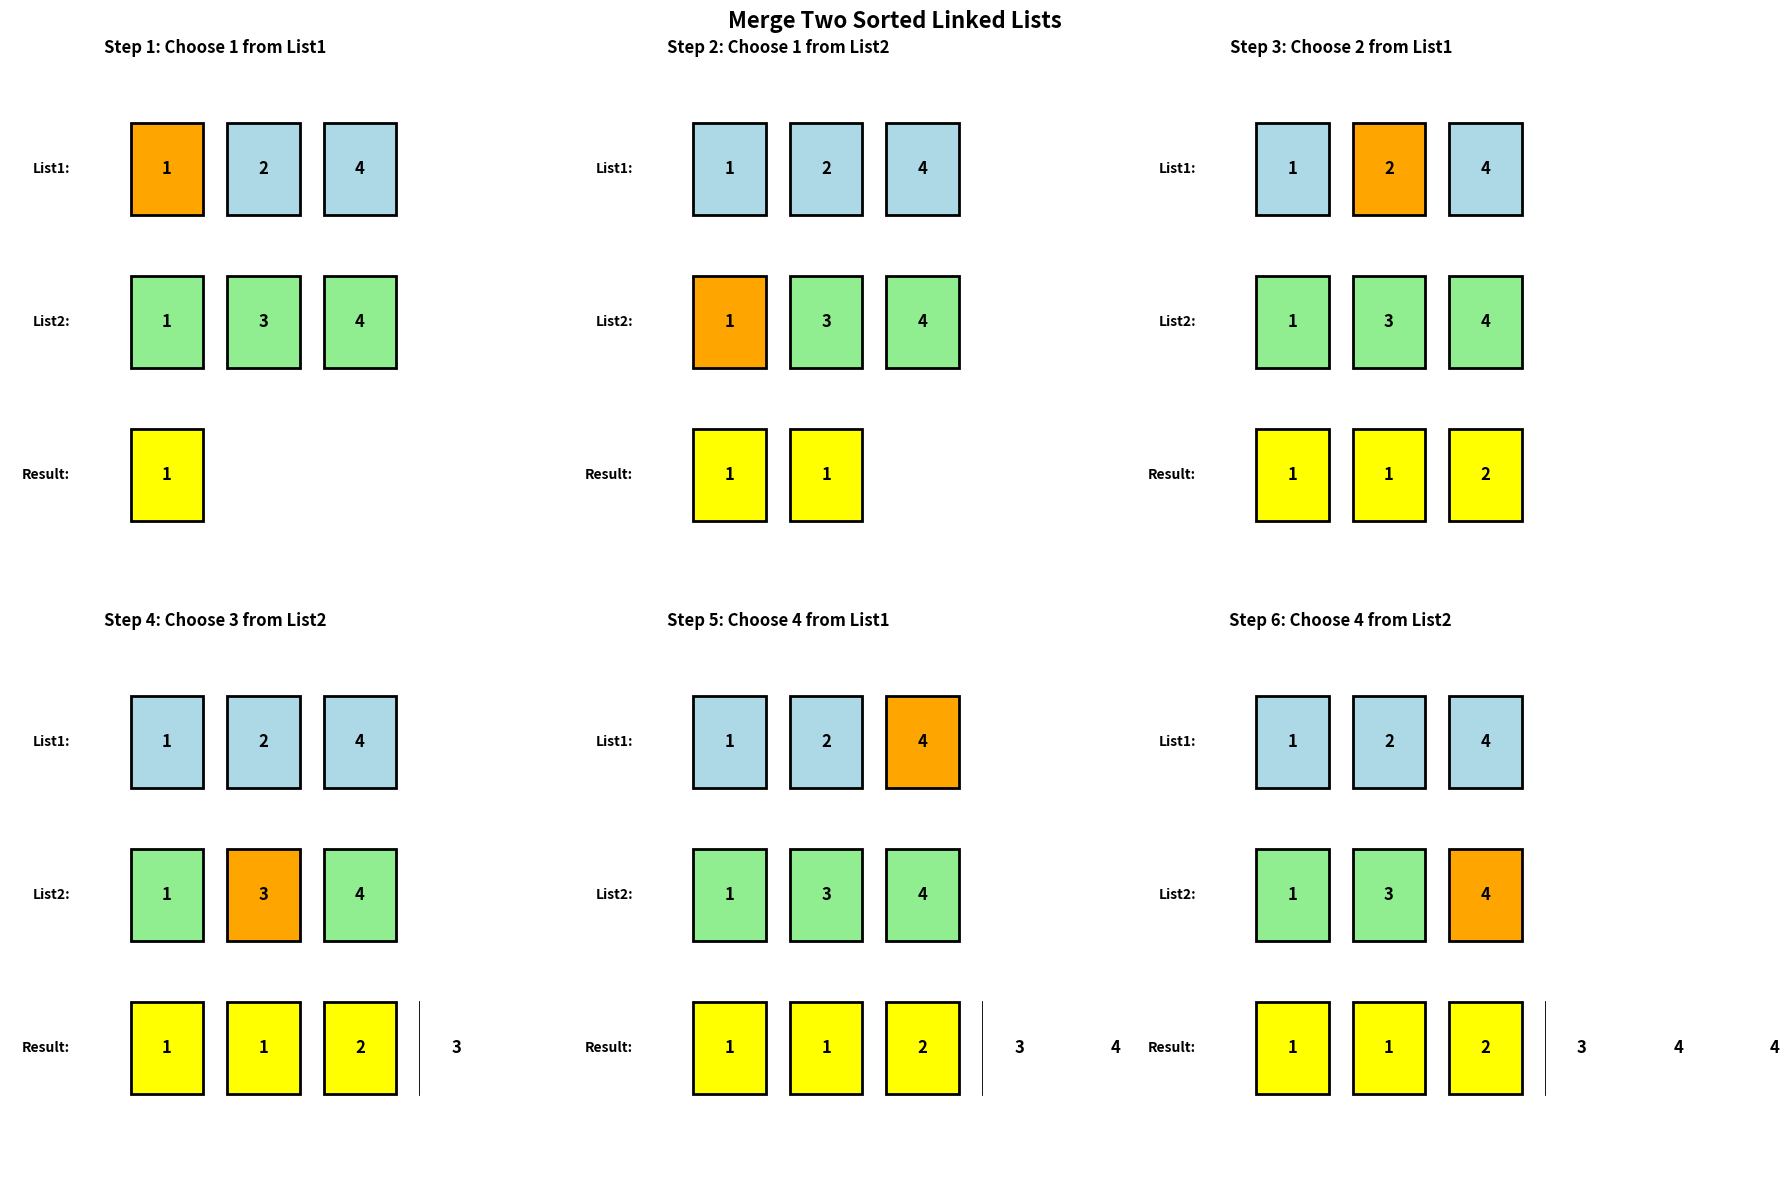

Write the Python code that produced this figure.
# backend/visualizations/linked_lists/merge_sorted_lists.py
#!/usr/bin/env python3
"""
Merge Two Sorted Linked Lists - Step-by-Step Animation
Shows merging process with pointer manipulation
"""

import matplotlib.pyplot as plt
import matplotlib.patches as patches
import numpy as np

def create_merge_sorted_lists_visualization():
    """Create merge two sorted linked lists visualization"""
    
    # Sample sorted linked lists
    list1 = [1, 2, 4]
    list2 = [1, 3, 4]
    
    # Merge algorithm simulation
    def merge_lists_steps(l1, l2):
        steps = []
        i = j = 0
        result = []
        
        while i < len(l1) and j < len(l2):
            if l1[i] <= l2[j]:
                result.append(l1[i])
                steps.append({
                    'l1': l1, 'l2': l2, 'result': result.copy(),
                    'i': i, 'j': j, 'chosen': l1[i], 'from_list': 1
                })
                i += 1
            else:
                result.append(l2[j])
                steps.append({
                    'l1': l1, 'l2': l2, 'result': result.copy(),
                    'i': i, 'j': j, 'chosen': l2[j], 'from_list': 2
                })
                j += 1
        
        # Add remaining elements
        while i < len(l1):
            result.append(l1[i])
            steps.append({
                'l1': l1, 'l2': l2, 'result': result.copy(),
                'i': i, 'j': j, 'chosen': l1[i], 'from_list': 1
            })
            i += 1
            
        while j < len(l2):
            result.append(l2[j])
            steps.append({
                'l1': l1, 'l2': l2, 'result': result.copy(),
                'i': i, 'j': j, 'chosen': l2[j], 'from_list': 2
            })
            j += 1
            
        return steps
    
    steps = merge_lists_steps(list1, list2)
    
    # Create visualization
    fig, axes = plt.subplots(2, 3, figsize=(18, 12))
    axes = axes.flatten()
    
    for step_idx, step in enumerate(steps[:6]):
        ax = axes[step_idx]
        
        # Draw List 1
        for i, val in enumerate(step['l1']):
            color = 'orange' if i == step.get('i', 0) and step['from_list'] == 1 else 'lightblue'
            rect = patches.Rectangle((i * 0.8, 2), 0.6, 0.6, 
                                   facecolor=color, edgecolor='black', linewidth=2)
            ax.add_patch(rect)
            ax.text(i * 0.8 + 0.3, 2.3, str(val), ha='center', va='center', 
                   fontsize=12, fontweight='bold')
        
        # Draw List 2
        for i, val in enumerate(step['l2']):
            color = 'orange' if i == step.get('j', 0) and step['from_list'] == 2 else 'lightgreen'
            rect = patches.Rectangle((i * 0.8, 1), 0.6, 0.6, 
                                   facecolor=color, edgecolor='black', linewidth=2)
            ax.add_patch(rect)
            ax.text(i * 0.8 + 0.3, 1.3, str(val), ha='center', va='center', 
                   fontsize=12, fontweight='bold')
        
        # Draw Result
        for i, val in enumerate(step['result']):
            rect = patches.Rectangle((i * 0.8, 0), 0.6, 0.6, 
                                   facecolor='yellow', edgecolor='black', linewidth=2)
            ax.add_patch(rect)
            ax.text(i * 0.8 + 0.3, 0.3, str(val), ha='center', va='center', 
                   fontsize=12, fontweight='bold')
        
        # Labels
        ax.text(-0.5, 2.3, 'List1:', ha='right', va='center', fontweight='bold')
        ax.text(-0.5, 1.3, 'List2:', ha='right', va='center', fontweight='bold')
        ax.text(-0.5, 0.3, 'Result:', ha='right', va='center', fontweight='bold')
        
        ax.set_xlim(-1, max(len(list1), len(list2)) * 0.8)
        ax.set_ylim(-0.5, 3)
        ax.set_title(f'Step {step_idx + 1}: Choose {step["chosen"]} from List{step["from_list"]}', 
                    fontweight='bold')
        ax.axis('off')
    
    plt.suptitle('Merge Two Sorted Linked Lists', fontsize=16, fontweight='bold')
    plt.tight_layout()
    
    filename = 'merge_sorted_lists.png'
    plt.savefig(filename, dpi=300, bbox_inches='tight')
    plt.show()
    
    print(f"SUCCESS: Merge sorted lists visualization saved as {filename}")
    return filename

if __name__ == "__main__":
    create_merge_sorted_lists_visualization()
